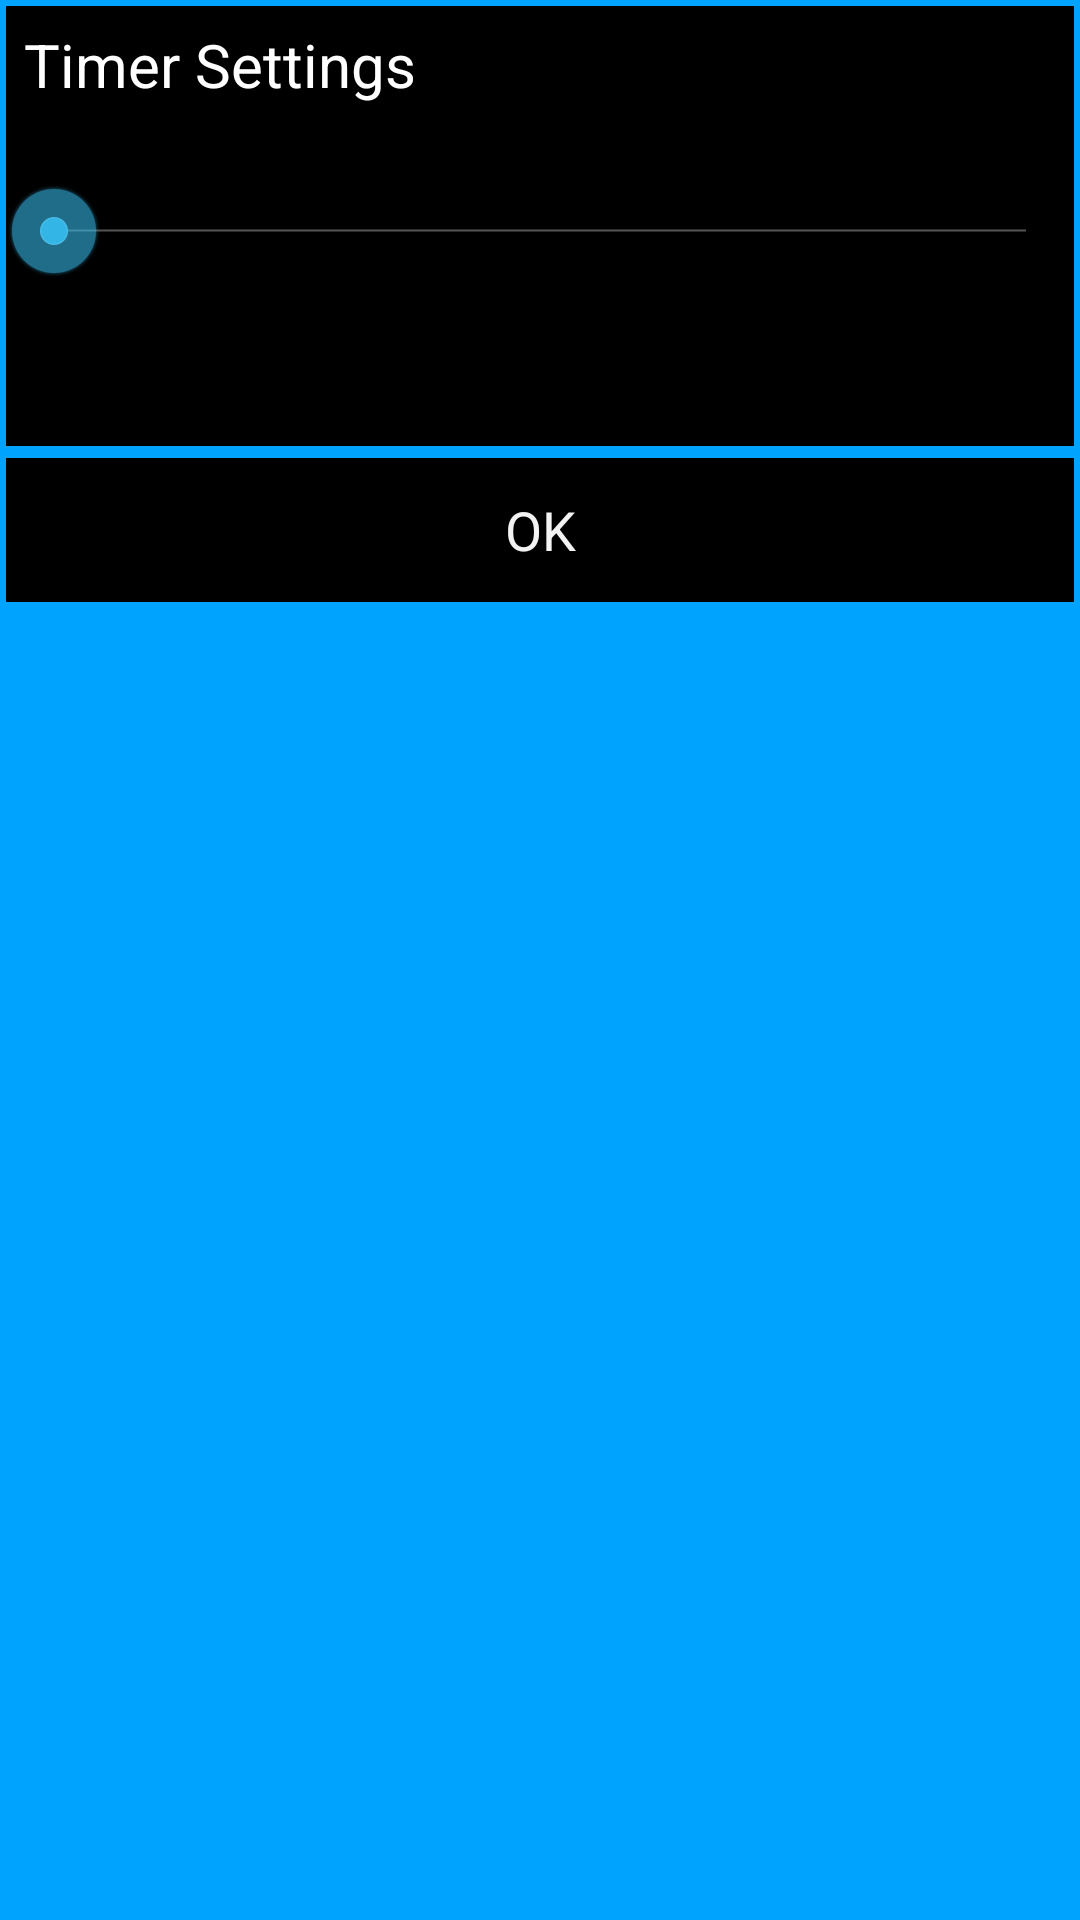

Here is an Android app screen rendered from its layout file. Give the layout XML and the strings, colors and styles it references.
<!-- AndroidManifest.xml: application theme AppBaseTheme -->
<!-- res/layout/delay_selection_dialog.xml -->
<?xml version="1.0" encoding="utf-8"?>
<LinearLayout xmlns:android="http://schemas.android.com/apk/res/android"
    android:layout_width="match_parent"
    android:layout_height="wrap_content"
    android:layout_margin="2dp"
    android:padding="2dp"
    android:dividerPadding="2dp"
    android:background="@color/CustomBlue"
    android:orientation="vertical" >
    
    <TextView 
        android:id="@+id/settings_title"
        android:layout_width="match_parent"
        android:layout_height="wrap_content"
        android:textSize="20sp"
        android:padding="6dp"
        android:text="@string/settings_title_string"
        android:textColor="@android:color/white" />

    <SeekBar
        android:id="@+id/delay_selection_bar"
        android:layout_width="match_parent"
        android:layout_height="wrap_content"
        android:padding="20dp"
        android:paddingBottom="12dp"
        android:max="30" />
    
    <TextView 
        android:id="@+id/selection_bar_text_field"
        android:layout_width="match_parent"
        android:layout_height="wrap_content"
        android:textSize="16sp"
        android:paddingBottom="14dp"
        android:layout_marginBottom="4dp"
        android:textColor="@android:color/white"
        android:gravity="center_horizontal" />

    <LinearLayout
        style="?android:attr/buttonBarStyle"
        android:layout_width="match_parent"
        android:layout_height="wrap_content"
        android:background="@android:color/black"
        android:orientation="horizontal" >

        <Button
            android:id="@+id/timer_settings_confirm"
            style="?android:attr/buttonBarButtonStyle"
            android:layout_width="0dp"
            android:layout_height="wrap_content"
            android:layout_weight="1"
            android:text="@string/dialog_confirm" />
    </LinearLayout>

    <requestFocus />

</LinearLayout>
<!-- resources referenced by this layout -->
<resources>
  <color name="CustomBlue">#00a4ff</color>
  <string name="dialog_confirm">OK</string>
  <string name="settings_title_string">Timer Settings</string>
  <style name="AppBaseTheme" parent="android:Theme.Holo.NoActionBar.Fullscreen">
          <item name="android:background">@android:color/black</item>
  
  
          
      </style>
</resources>
